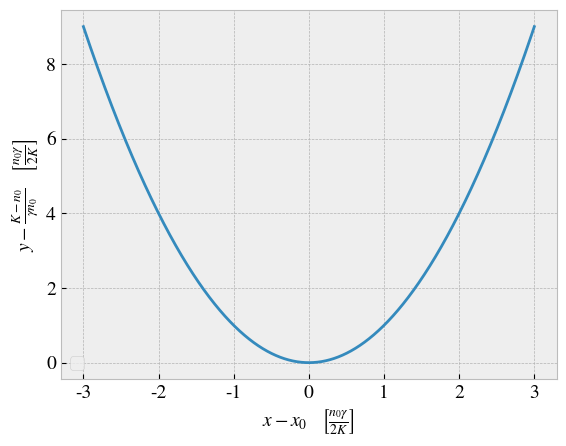

Generate this figure with matplotlib: (Note: this script raises an exception after producing the figure.)
import numpy as np
import matplotlib.pyplot as plt
import seaborn as sns
import os

plt.style.use("bmh")
sns.color_palette("hls", 1)

import matplotlib
matplotlib.rc('xtick', labelsize=14)
matplotlib.rc('ytick', labelsize=14)
matplotlib.rcParams['mathtext.fontset'] = 'stix'
matplotlib.rcParams['font.family'] = 'STIXGeneral'

N = int(1e5)
x = np.linspace(-3, 3, N)

plt.plot(x, x**2)
#plt.plot(x, np.cosh(x**2)-1)
#plt.axis([-3, 3, -0.1, 9])

plt.legend(loc="best", fontsize=13)
plt.xlabel(r"$x-x_0$   $\left[\frac{n_0\gamma}{2K}\right]$", fontsize=14)
plt.ylabel(r"$y - \frac{K-n_0}{\gamma n_0}$   $\left[\frac{n_0\gamma}{2K}\right]$", fontsize=14)

plt.savefig("../figures/2c.pdf", bbox_inches = "tight")
os.system('pdfcrop %s %s &> /dev/null &'%("../figures/2c.pdf", "../figures/2c.pdf"))
plt.show()
